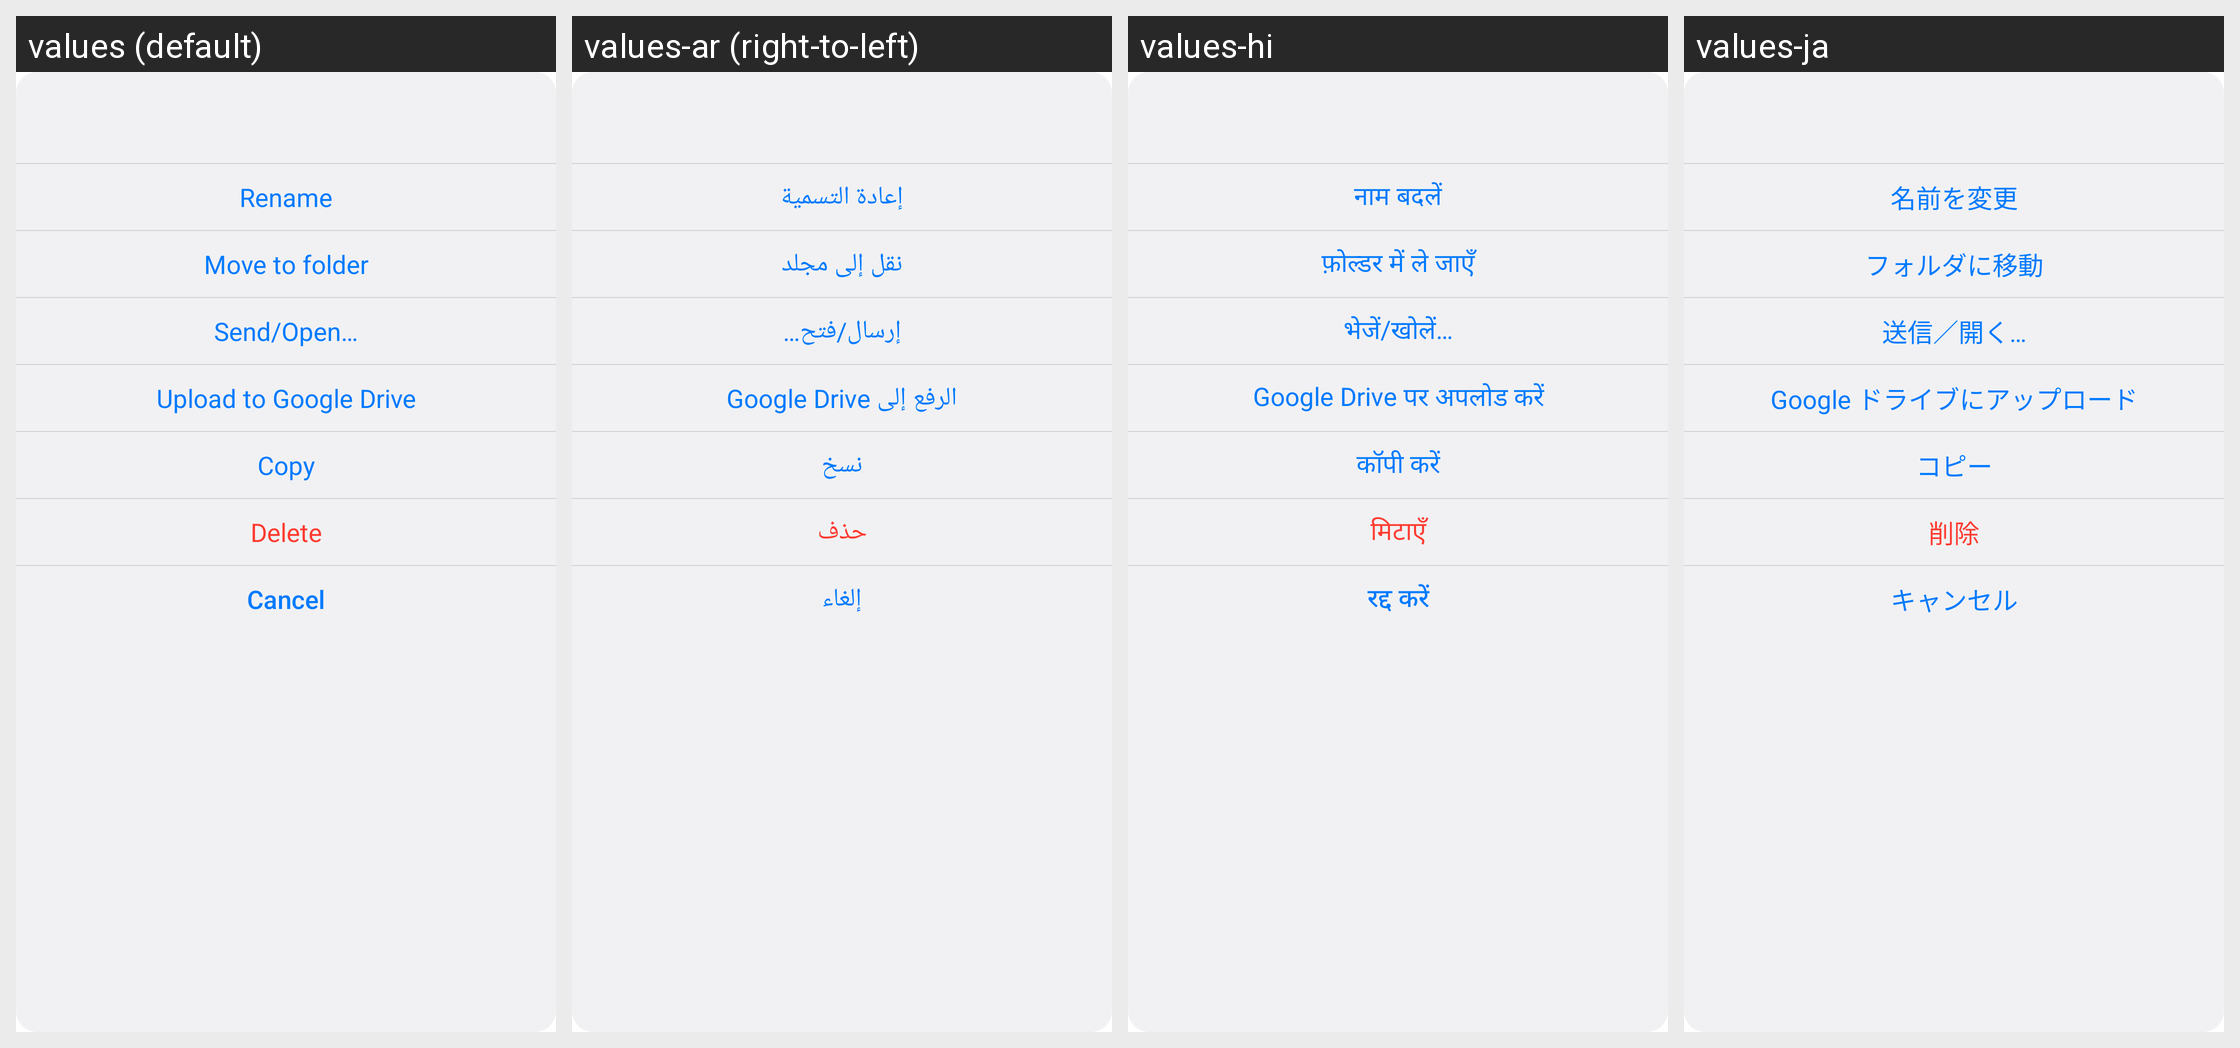

Locale-by-locale string values for the Android screen shown in this grid:
Android screen res/layout/dialog_file_action_options.xml rendered under 4 locales, left to right: values (default), values-ar (right-to-left), values-hi, values-ja. Device: Nexus 5 (rendered at 1080×1920; each locale shown at half size, 540×960, under a caption strip naming it); theme Theme.Epub_reader.
Other locales in the repository, not shown: values-de, values-es, values-fr, values-in, values-it, values-ko, values-pl, values-pt, values-tl, values-tr, values-vi, values-zh.
Strings drawn on this screen, with the default value and each locale's value (text and hints the layout hard-codes, and strings that could not be matched under every locale, appear in the picture but are not listed):

rename
  values: Rename
  values-ar: إعادة التسمية
  values-hi: नाम बदलें
  values-ja: 名前を変更

move_to_folder
  values: Move to folder
  values-ar: نقل إلى مجلد
  values-hi: फ़ोल्डर में ले जाएँ
  values-ja: フォルダに移動

send_open
  values: Send/Open…
  values-ar: إرسال/فتح…
  values-hi: भेजें/खोलें…
  values-ja: 送信／開く…

upload_google_drive
  values: Upload to Google Drive
  values-ar: الرفع إلى Google Drive
  values-hi: Google Drive पर अपलोड करें
  values-ja: Google ドライブにアップロード

copy
  values: Copy
  values-ar: نسخ
  values-hi: कॉपी करें
  values-ja: コピー

delete
  values: Delete
  values-ar: حذف
  values-hi: मिटाएँ
  values-ja: 削除

cancel
  values: Cancel
  values-ar: إلغاء
  values-hi: रद्द करें
  values-ja: キャンセル
